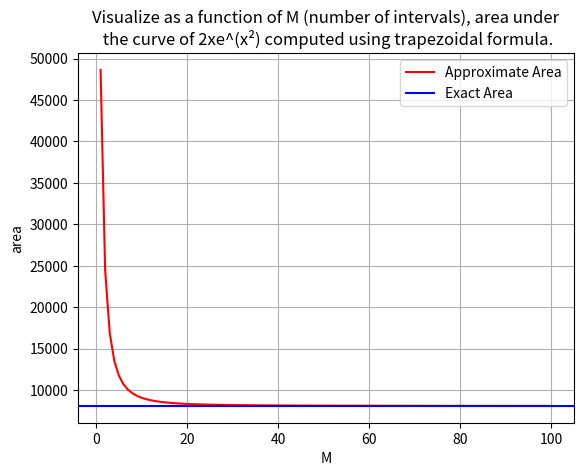

Recreate this plot in Python.
"""
[redacted]
[redacted]
Coding Assignment 4 - Q4
"""

# %%
from math import exp
import matplotlib.pyplot as plt


def inp_func(x):
    """
    Returns the value of the function 2 * x * e^(x²) at x
    """
    return 2 * x * exp(x * x)


def inp_func_integral(x):
    """
    Returns the value of the integral of the function 2 * x * e^(x²) at x
    Integral is: e^(x²)
    """
    return exp(x * x)


def visualize(func, func_integral, func_str, a, b):
    """
    Visualize as a function of M (number of intervals), area under the curve of input function computed using trapezoidal formula.
    Also compute the exact area
    """

    numIntervals = 100  # Number of intervals

    xpts = []  # x-points
    ypts = []  # y-points

    actual_area = func_integral(b) - func_integral(a)  # Exact area

    # For each number of intervals, computing the area
    for M in range(1, numIntervals + 1):
        xpts.append(M)
        # Trapezoidal formula
        H = (b - a) / M
        area = ((b - a) * (func(a) + func(b))) / (2 * M)
        for k in range(1, M):
            xk = a + (k * H)
            area += (b - a) * func(xk) / M

        ypts.append(area)

    # Plotting the curve

    # Giving labels and title to the curve
    plt.title(
        f"Visualize as a function of M (number of intervals), area under\n the curve of {func_str} computed using trapezoidal formula."
    )
    plt.xlabel("M")
    plt.ylabel("area")

    # Plotting the value of area computed using trapezoidal formula
    plt.plot(xpts, ypts, c="r", label="Approximate Area")

    # Plotting the value of actual area as a horizontal line
    plt.axhline(y=actual_area, color="b", label="Exact Area")

    # Displaying the curve
    plt.grid()
    plt.legend(loc="upper right")
    plt.show()


if __name__ == "__main__":
    visualize(inp_func, inp_func_integral, "2xe^(x²)", 1, 3)
